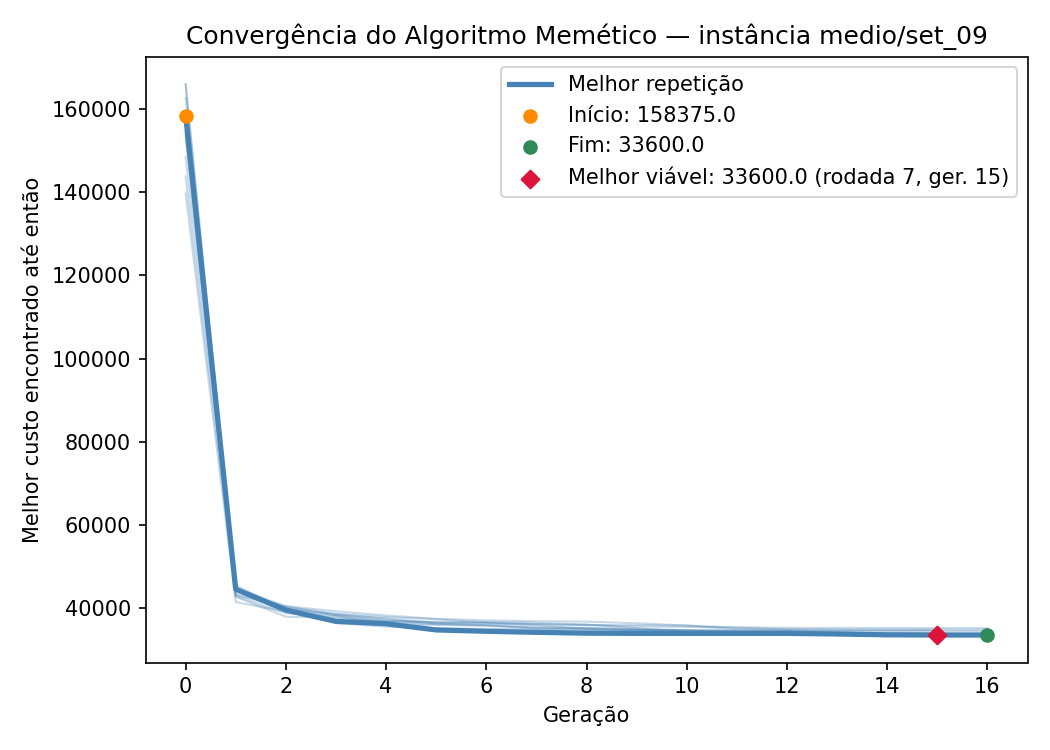

Source data for this figure (header and first rows):
iteration, generation, best_fitness
1, 0, 165875
1, 1, 44325
1, 2, 40300
1, 3, 38300
1, 4, 37000
1, 5, 36600
1, 6, 36525
1, 7, 35950
1, 8, 35100
1, 9, 34825
1, 10, 34625
1, 11, 34375
1, 12, 34275
1, 13, 34000
1, 14, 33950
1, 15, 33950
1, 16, 33950
2, 0, 139650
2, 1, 41500
2, 2, 39250
2, 3, 36500
2, 4, 35600
2, 5, 35250
2, 6, 35075
2, 7, 34950
2, 8, 34900
2, 9, 34850
2, 10, 34700
2, 11, 34500
2, 12, 34450
2, 13, 34225
2, 14, 34025
2, 15, 34025
3, 0, 158100
3, 1, 42800
3, 2, 38000
3, 3, 37800
3, 4, 36925
3, 5, 36775
3, 6, 36725
3, 7, 36525
3, 8, 36150
3, 9, 35225
3, 10, 34400
3, 11, 34350
3, 12, 34125
3, 13, 33975
3, 14, 33975
3, 15, 33875
3, 16, 33875
4, 0, 143725
4, 1, 42975
4, 2, 38825
4, 3, 38150
4, 4, 36250
4, 5, 36075
4, 6, 35800
4, 7, 35350
4, 8, 35350
4, 9, 34825
... 108 more rows
